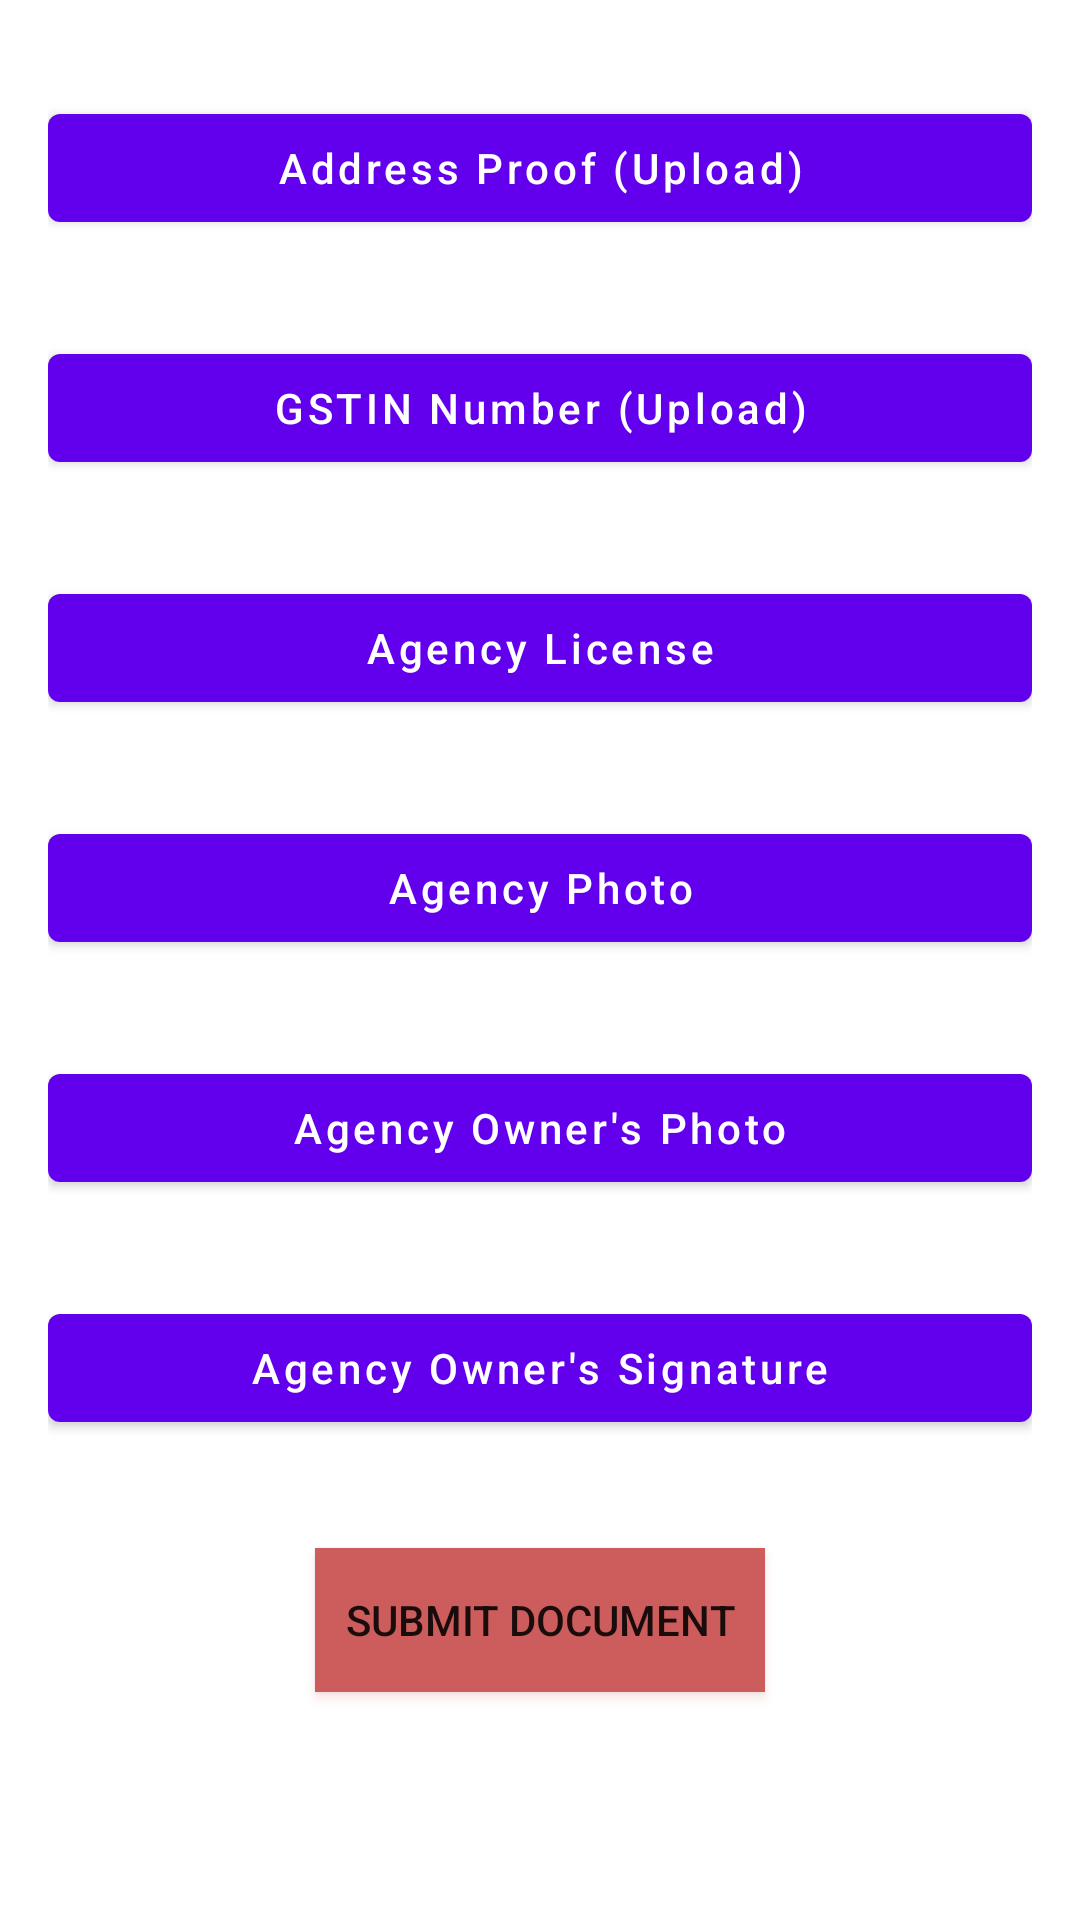

Here is an Android app screen rendered from its layout file. Give the layout XML and the strings, colors and styles it references.
<!-- AndroidManifest.xml: application theme Theme.Flap -->
<!-- res/layout/activity_document_details_for_ambulance_services.xml -->
<?xml version="1.0" encoding="utf-8"?>
<ScrollView xmlns:android="http://schemas.android.com/apk/res/android"
    xmlns:app="http://schemas.android.com/apk/res-auto"
    xmlns:tools="http://schemas.android.com/tools"
    android:layout_width="match_parent"
    android:layout_height="match_parent"
    android:padding="16dp"
    tools:context=".ui.DrawerSection.merchants.documentDetails.DocumentDetailsForDoctorActivity">


    <LinearLayout
        android:layout_width="match_parent"
        android:layout_height="match_parent"
        android:orientation="vertical">


        <com.google.android.material.button.MaterialButton
            android:id="@+id/addressProofAmbulance"
            android:layout_width="match_parent"
            android:layout_height="match_parent"
            android:layout_marginTop="16dp"
            android:text="Address Proof (Upload)"
            android:textAllCaps="false" />

        <com.google.android.material.card.MaterialCardView

            android:layout_width="match_parent"
            android:layout_height="wrap_content"
            android:layout_marginTop="16dp"
            app:cardElevation="10dp">

            <ImageView
                android:id="@+id/addressProofAmbulancePreview"
                android:layout_width="match_parent"
                android:layout_height="400dp"
                android:scaleType="centerCrop"
                android:visibility="gone" />
        </com.google.android.material.card.MaterialCardView>

        <com.google.android.material.button.MaterialButton
            android:id="@+id/gstNumberAmbulance"
            android:layout_width="match_parent"
            android:layout_height="match_parent"
            android:layout_marginTop="16dp"
            android:text="GSTIN Number (Upload)"
            android:textAllCaps="false" />

        <com.google.android.material.card.MaterialCardView

            android:layout_width="match_parent"
            android:layout_height="wrap_content"
            android:layout_marginTop="16dp"
            app:cardElevation="10dp">

            <ImageView
                android:id="@+id/gstNumberAmbulancePreview"
                android:layout_width="match_parent"
                android:layout_height="400dp"
                android:scaleType="centerCrop"
                android:visibility="gone" />
        </com.google.android.material.card.MaterialCardView>

        <com.google.android.material.button.MaterialButton
            android:id="@+id/agencyLicense"
            android:layout_width="match_parent"
            android:layout_height="match_parent"
            android:layout_marginTop="16dp"
            android:text="Agency License"
            android:textAllCaps="false" />

        <com.google.android.material.card.MaterialCardView

            android:layout_width="match_parent"
            android:layout_height="wrap_content"
            android:layout_marginTop="16dp"
            app:cardElevation="10dp">

            <ImageView
                android:id="@+id/agencyLicensePreview"
                android:layout_width="match_parent"
                android:layout_height="400dp"
                android:scaleType="centerCrop"
                android:visibility="gone" />
        </com.google.android.material.card.MaterialCardView>

        <com.google.android.material.button.MaterialButton
            android:id="@+id/agencyPhoto"
            android:layout_width="match_parent"
            android:layout_height="match_parent"
            android:layout_marginTop="16dp"
            android:text="Agency Photo"
            android:textAllCaps="false" />

        <com.google.android.material.card.MaterialCardView

            android:layout_width="match_parent"
            android:layout_height="wrap_content"
            android:layout_marginTop="16dp"
            app:cardElevation="10dp">

            <ImageView
                android:id="@+id/agencyPhotoPreview"
                android:layout_width="match_parent"
                android:layout_height="400dp"
                android:scaleType="centerCrop"
                android:visibility="gone" />
        </com.google.android.material.card.MaterialCardView>

        <com.google.android.material.button.MaterialButton
            android:id="@+id/agencyOwnerPhoto"
            android:layout_width="match_parent"
            android:layout_height="match_parent"
            android:layout_marginTop="16dp"
            android:text="Agency Owner's Photo"
            android:textAllCaps="false" />

        <com.google.android.material.card.MaterialCardView

            android:layout_width="match_parent"
            android:layout_height="wrap_content"
            android:layout_marginTop="16dp"
            app:cardElevation="10dp">

            <ImageView
                android:id="@+id/agencyOwnerPhotoPreview"
                android:layout_width="match_parent"
                android:layout_height="400dp"
                android:scaleType="centerCrop"
                android:visibility="gone" />
        </com.google.android.material.card.MaterialCardView>

        <com.google.android.material.button.MaterialButton
            android:id="@+id/agencyOwnerSignature"
            android:layout_width="match_parent"
            android:layout_height="match_parent"
            android:layout_marginTop="16dp"
            android:text="Agency Owner's Signature"
            android:textAllCaps="false" />

        <com.google.android.material.card.MaterialCardView

            android:layout_width="match_parent"
            android:layout_height="wrap_content"
            android:layout_marginTop="16dp"
            app:cardElevation="10dp">

            <ImageView
                android:id="@+id/agencyOwnerSignaturePreview"
                android:layout_width="match_parent"
                android:layout_height="400dp"
                android:scaleType="centerCrop"
                android:visibility="gone" />
        </com.google.android.material.card.MaterialCardView>



        <Button
            android:id="@+id/saveDocumentForAmbulance"
            android:layout_width="wrap_content"
            android:layout_height="wrap_content"
            android:layout_gravity="center"
            android:layout_margin="20dp"
            android:background="@color/red"
            android:backgroundTint="@color/red"
            android:outlineSpotShadowColor="@color/red"
            android:padding="10dp"
            android:text="Submit Document" />


    </LinearLayout>


</ScrollView>
<!-- resources referenced by this layout -->
<resources>
  <color name="red">#CD5C5C</color>
  <style name="Theme.Flap" parent="Theme.MaterialComponents.DayNight.DarkActionBar">
          
          <item name="colorPrimary">@color/purple_500</item>
          <item name="colorPrimaryVariant">@color/purple_700</item>
          <item name="colorOnPrimary">@color/white</item>
          
          <item name="colorSecondary">@color/teal_200</item>
          <item name="colorSecondaryVariant">@color/teal_700</item>
          <item name="colorOnSecondary">@color/black</item>
          
          <item name="android:statusBarColor" tools:targetApi="l">?attr/colorPrimaryVariant</item>
          
      </style>
  <color name="purple_500">#FF6200EE</color>
  <color name="purple_700">#FF3700B3</color>
  <color name="white">#FFFFFFFF</color>
  <color name="teal_200">#FF03DAC5</color>
  <color name="teal_700">#FF018786</color>
  <color name="black">#FF000000</color>
</resources>
